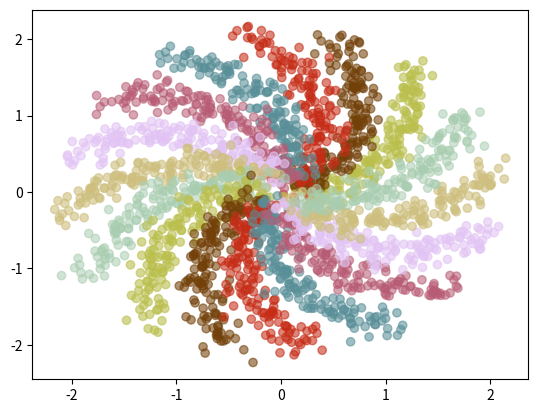

The script that saved this image:
import numpy as np
import matplotlib.pyplot as plt

def spiral_maker(r=None, data_size=None, number_of_spirals=None, number_of_spins=None, number_of_classes=None, noise=0.3):
    if not data_size:
        data_size = np.random.randint(100, 2000, 1)[0]
    if not number_of_spirals:
        number_of_spirals = 0 
        while True: 
            all_numbers = np.array(range(2, data_size))
            divisors = data_size % all_numbers
            divisors = all_numbers[divisors == 0]
            if not divisors.any():
                data_size = np.random.randint(100, 2000, 1)[0]
                continue
            number_of_spirals = np.random.choice(divisors)
            break

    if not number_of_spins:
        number_of_spins = 0
        while not number_of_spins:
            number_of_spins = np.random.uniform(0, 2, 1)[0]
    if not r:
        r = 0
        while not r:
            r = np.random.randint(0, 100, 1)[0]

    if not number_of_classes:
        number_of_classes = 0
        while True: 
            all_numbers = np.array(range(2, number_of_spirals))
            divisors = number_of_spirals % all_numbers
            divisors = all_numbers[divisors == 0]
            if not divisors.any():
                number_of_spirals = np.random.randint(3, 101, 1)[0]
                continue
            number_of_classes = np.random.choice(divisors)
            break




    t = np.linspace(0, number_of_spins * np.pi, num=data_size, endpoint=False)
    spiral_theta = np.linspace(0, 2 * np.pi, num=number_of_spirals, endpoint=False)
    
    r = 2*t + r

    spiral_theta = np.repeat(spiral_theta, data_size)
    t = np.tile(t, number_of_spirals)
    r = np.tile(r, number_of_spirals)

    x = r * np.cos(t + spiral_theta) + np.random.randn(data_size*number_of_spirals) * noise
    y = r * np.sin(t + spiral_theta) + np.random.randn(data_size*number_of_spirals) * noise 

    number_of_spiral_in_class = number_of_spirals // number_of_classes

    class_list = list(range(number_of_classes))
    class_list = [i for c in range(number_of_spiral_in_class) for i in range(number_of_classes)]
    class_list += [c for c in range(number_of_spirals % number_of_classes)]

    c = np.random.uniform([0, 0, 0, 0.5], [1, 1, 1, 0.6], size=(number_of_classes,4))
    c = [c[cls] for cls in class_list]
    data_class_color = np.repeat(c, data_size, axis=0)
    data_classes = np.repeat(class_list, data_size)
    
    # c[3] = 0.5

    all_vars = {
        "x":x,
        "y":y,
        "c":data_class_color,
        "target":data_classes,
        "data_size":data_size,
        "number_of_spirals":number_of_spirals,
        "number_of_spins":number_of_spins,
        "number_of_classes":number_of_classes,
    }
    return all_vars


inputs = {"data_size":150, 'number_of_spirals':16, 'number_of_spins':0.3, "number_of_classes":8, 'r':0.2, "noise":0.1}

vars = spiral_maker(**inputs)
plt.scatter(x=vars['x'], y=vars['y'], c=vars['c']);
plt.show()

print(
    f"""
    data_size:{vars['data_size']}
    number_of_spirals:{vars['number_of_spirals']}
    number_of_spins:{vars['number_of_spins']}
    number_of_classes:{vars['number_of_classes']}
    """
)
